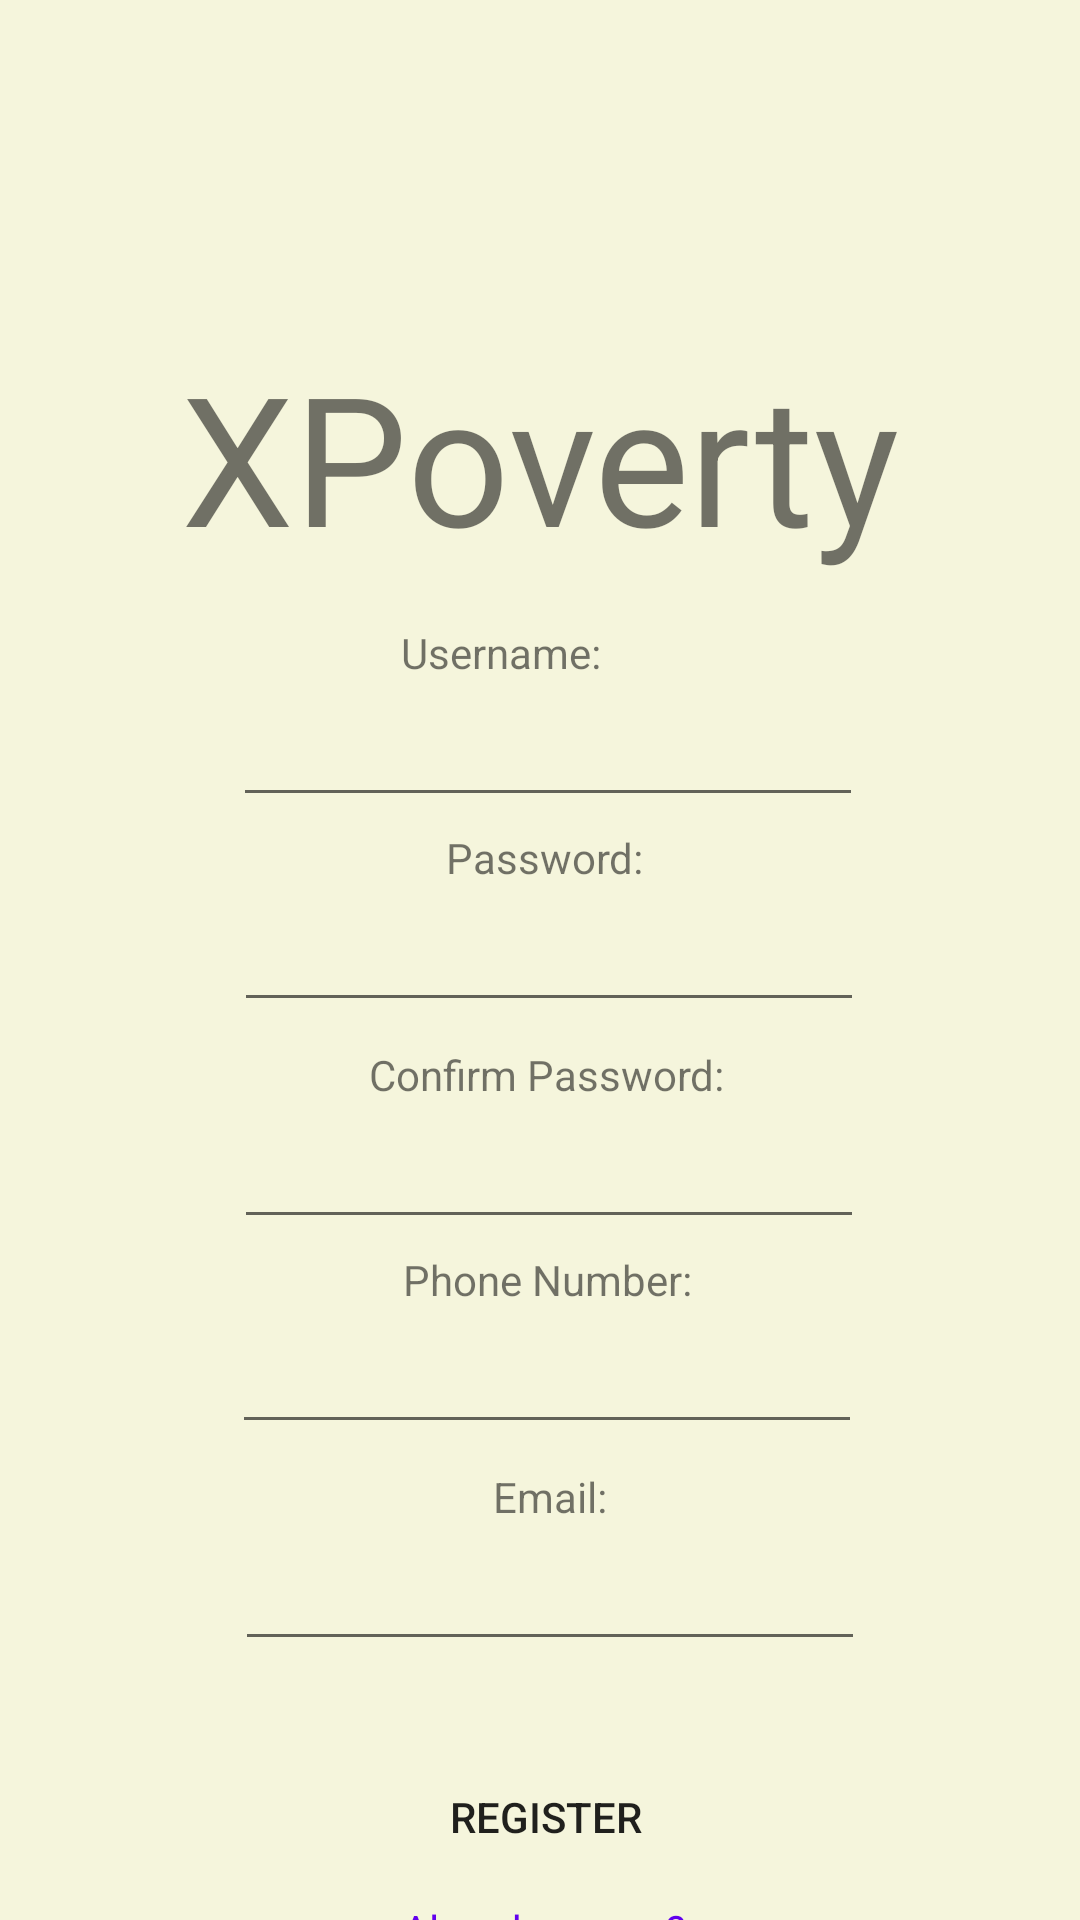

Reconstruct the res/layout file that produces this screen, plus the resources it refers to.
<!-- AndroidManifest.xml: application theme Theme.LeavingNoOneBehind -->
<!-- res/layout/activity_register.xml -->
<?xml version="1.0" encoding="utf-8"?>
<androidx.constraintlayout.widget.ConstraintLayout xmlns:android="http://schemas.android.com/apk/res/android"
    xmlns:app="http://schemas.android.com/apk/res-auto"
    xmlns:tools="http://schemas.android.com/tools"
    android:layout_width="match_parent"
    android:layout_height="match_parent"
    android:background="#F5F5DC"
    tools:context=".Register">

    <TextView
        android:id="@+id/textView"
        android:layout_width="wrap_content"
        android:layout_height="wrap_content"
        android:layout_marginTop="112dp"
        android:text="XPoverty"
        android:textSize="60sp"
        app:layout_constraintEnd_toEndOf="parent"
        app:layout_constraintStart_toStartOf="parent"
        app:layout_constraintTop_toTopOf="parent" />

    <EditText
        android:id="@+id/etUsernameR"
        android:layout_width="wrap_content"
        android:layout_height="wrap_content"
        android:layout_marginTop="4dp"
        android:ems="10"
        android:inputType="textPersonName"
        android:textAlignment="center"
        app:layout_constraintEnd_toEndOf="@+id/tvUsernameR"
        app:layout_constraintHorizontal_bias="0.391"
        app:layout_constraintStart_toStartOf="@+id/tvUsernameR"
        app:layout_constraintTop_toBottomOf="@+id/tvUsernameR" />

    <TextView
        android:id="@+id/tvUsernameR"
        android:layout_width="wrap_content"
        android:layout_height="wrap_content"
        android:layout_marginTop="16dp"
        android:text="Username:"
        app:layout_constraintEnd_toEndOf="parent"
        app:layout_constraintHorizontal_bias="0.456"
        app:layout_constraintStart_toStartOf="parent"
        app:layout_constraintTop_toBottomOf="@+id/textView" />

    <EditText
        android:id="@+id/etPasswordR"
        android:layout_width="wrap_content"
        android:layout_height="wrap_content"
        android:layout_marginTop="4dp"
        android:ems="10"
        android:inputType="textPassword"
        android:textAlignment="center"
        app:layout_constraintEnd_toEndOf="@+id/tvPasswordR"
        app:layout_constraintHorizontal_bias="0.493"
        app:layout_constraintStart_toStartOf="@+id/tvPasswordR"
        app:layout_constraintTop_toBottomOf="@+id/tvPasswordR" />

    <TextView
        android:id="@+id/tvConfirmPassword"
        android:layout_width="wrap_content"
        android:layout_height="wrap_content"
        android:layout_marginTop="8dp"
        android:text="Confirm Password:"
        app:layout_constraintEnd_toEndOf="@+id/etPasswordR"
        app:layout_constraintHorizontal_bias="0.494"
        app:layout_constraintStart_toStartOf="@+id/etPasswordR"
        app:layout_constraintTop_toBottomOf="@+id/etPasswordR" />

    <EditText
        android:id="@+id/etConfirmPassword"
        android:layout_width="wrap_content"
        android:layout_height="wrap_content"
        android:layout_marginTop="4dp"
        android:ems="10"
        android:inputType="textPassword"
        android:textAlignment="center"
        app:layout_constraintEnd_toEndOf="@+id/tvConfirmPassword"
        app:layout_constraintHorizontal_bias="0.494"
        app:layout_constraintStart_toStartOf="@+id/tvConfirmPassword"
        app:layout_constraintTop_toBottomOf="@+id/tvConfirmPassword" />

    <TextView
        android:id="@+id/tvPhoneNumber"
        android:layout_width="wrap_content"
        android:layout_height="wrap_content"
        android:layout_marginTop="4dp"
        android:text="Phone Number:"
        app:layout_constraintEnd_toEndOf="@+id/etConfirmPassword"
        app:layout_constraintHorizontal_bias="0.495"
        app:layout_constraintStart_toStartOf="@+id/etConfirmPassword"
        app:layout_constraintTop_toBottomOf="@+id/etConfirmPassword" />

    <EditText
        android:id="@+id/etPhoneNumber"
        android:layout_width="wrap_content"
        android:layout_height="wrap_content"
        android:layout_marginTop="4dp"
        android:ems="10"
        android:inputType="phone"
        android:textAlignment="center"
        app:layout_constraintEnd_toEndOf="@+id/tvPhoneNumber"
        app:layout_constraintHorizontal_bias="0.504"
        app:layout_constraintStart_toStartOf="@+id/tvPhoneNumber"
        app:layout_constraintTop_toBottomOf="@+id/tvPhoneNumber" />

    <TextView
        android:id="@+id/tvEmail"
        android:layout_width="wrap_content"
        android:layout_height="wrap_content"
        android:layout_marginTop="8dp"
        android:text="Email:"
        app:layout_constraintEnd_toEndOf="@+id/etPhoneNumber"
        app:layout_constraintHorizontal_bias="0.505"
        app:layout_constraintStart_toStartOf="@+id/etPhoneNumber"
        app:layout_constraintTop_toBottomOf="@+id/etPhoneNumber" />

    <EditText
        android:id="@+id/etEmail"
        android:layout_width="wrap_content"
        android:layout_height="wrap_content"
        android:layout_marginTop="4dp"
        android:ems="10"
        android:inputType="textEmailAddress"
        android:textAlignment="center"
        app:layout_constraintEnd_toEndOf="@+id/tvEmail"
        app:layout_constraintStart_toStartOf="@+id/tvEmail"
        app:layout_constraintTop_toBottomOf="@+id/tvEmail" />

    <Button
        android:id="@+id/btnRegisterR"
        android:layout_width="wrap_content"
        android:layout_height="wrap_content"
        android:layout_marginTop="28dp"
        android:background="@drawable/btn_bg"
        android:text="REGISTER"
        app:layout_constraintEnd_toEndOf="@+id/etEmail"
        app:layout_constraintHorizontal_bias="0.49"
        app:layout_constraintStart_toStartOf="@+id/etEmail"
        app:layout_constraintTop_toBottomOf="@+id/etEmail" />

    <TextView
        android:id="@+id/tvResultR"
        android:layout_width="wrap_content"
        android:layout_height="wrap_content"
        android:layout_marginBottom="4dp"
        android:textColor="@android:color/holo_red_dark"
        android:textSize="20sp"
        app:layout_constraintBottom_toTopOf="@+id/btnRegisterR"
        app:layout_constraintEnd_toEndOf="@+id/btnRegisterR"
        app:layout_constraintHorizontal_bias="0.509"
        app:layout_constraintStart_toStartOf="@+id/btnRegisterR" />

    <TextView
        android:id="@+id/tvLoginPage"
        android:layout_width="wrap_content"
        android:layout_height="wrap_content"
        android:layout_marginTop="4dp"
        android:text="Already a user?"
        android:textColor="@color/purple_500"
        app:layout_constraintEnd_toEndOf="@+id/btnRegisterR"
        app:layout_constraintHorizontal_bias="0.6"
        app:layout_constraintStart_toStartOf="@+id/btnRegisterR"
        app:layout_constraintTop_toBottomOf="@+id/btnRegisterR" />

    <TextView
        android:id="@+id/tvPasswordR"
        android:layout_width="wrap_content"
        android:layout_height="wrap_content"
        android:layout_marginTop="4dp"
        android:text="Password:"
        app:layout_constraintEnd_toEndOf="@+id/etUsernameR"
        app:layout_constraintHorizontal_bias="0.493"
        app:layout_constraintStart_toStartOf="@+id/etUsernameR"
        app:layout_constraintTop_toBottomOf="@+id/etUsernameR" />

    <ImageView
        android:id="@+id/btnContactUsR"
        android:layout_width="66dp"
        android:layout_height="64dp"
        android:layout_marginTop="8dp"
        android:layout_marginEnd="8dp"
        app:layout_constraintEnd_toEndOf="parent"
        app:layout_constraintTop_toTopOf="parent"
        app:srcCompat="@drawable/contact_us_icon" />

</androidx.constraintlayout.widget.ConstraintLayout>
<!-- resources referenced by this layout -->
<resources>
  <style name="Theme.LeavingNoOneBehind" parent="Theme.MaterialComponents.DayNight.DarkActionBar">
          
          <item name="colorPrimary">@color/brown</item>
          <item name="colorPrimaryVariant">@color/purple_700</item>
          <item name="colorOnPrimary">@color/white</item>
          
          <item name="colorSecondary">@color/teal_200</item>
          <item name="colorSecondaryVariant">@color/teal_700</item>
          <item name="colorOnSecondary">@color/black</item>
          
          <item name="android:statusBarColor" tools:targetApi="l">?attr/colorPrimaryVariant</item>
          
      </style>
  <!-- not gathered from this repository: default colours our renderer supplied (Android Studio template values) -->
  <color name="purple_500">#FF6200EE</color>
  <color name="purple_700">#FF3700B3</color>
  <color name="teal_200">#FF03DAC5</color>
  <color name="teal_700">#FF018786</color>
  <color name="black">#FF000000</color>
  <color name="white">#FFFFFFFF</color>
</resources>
